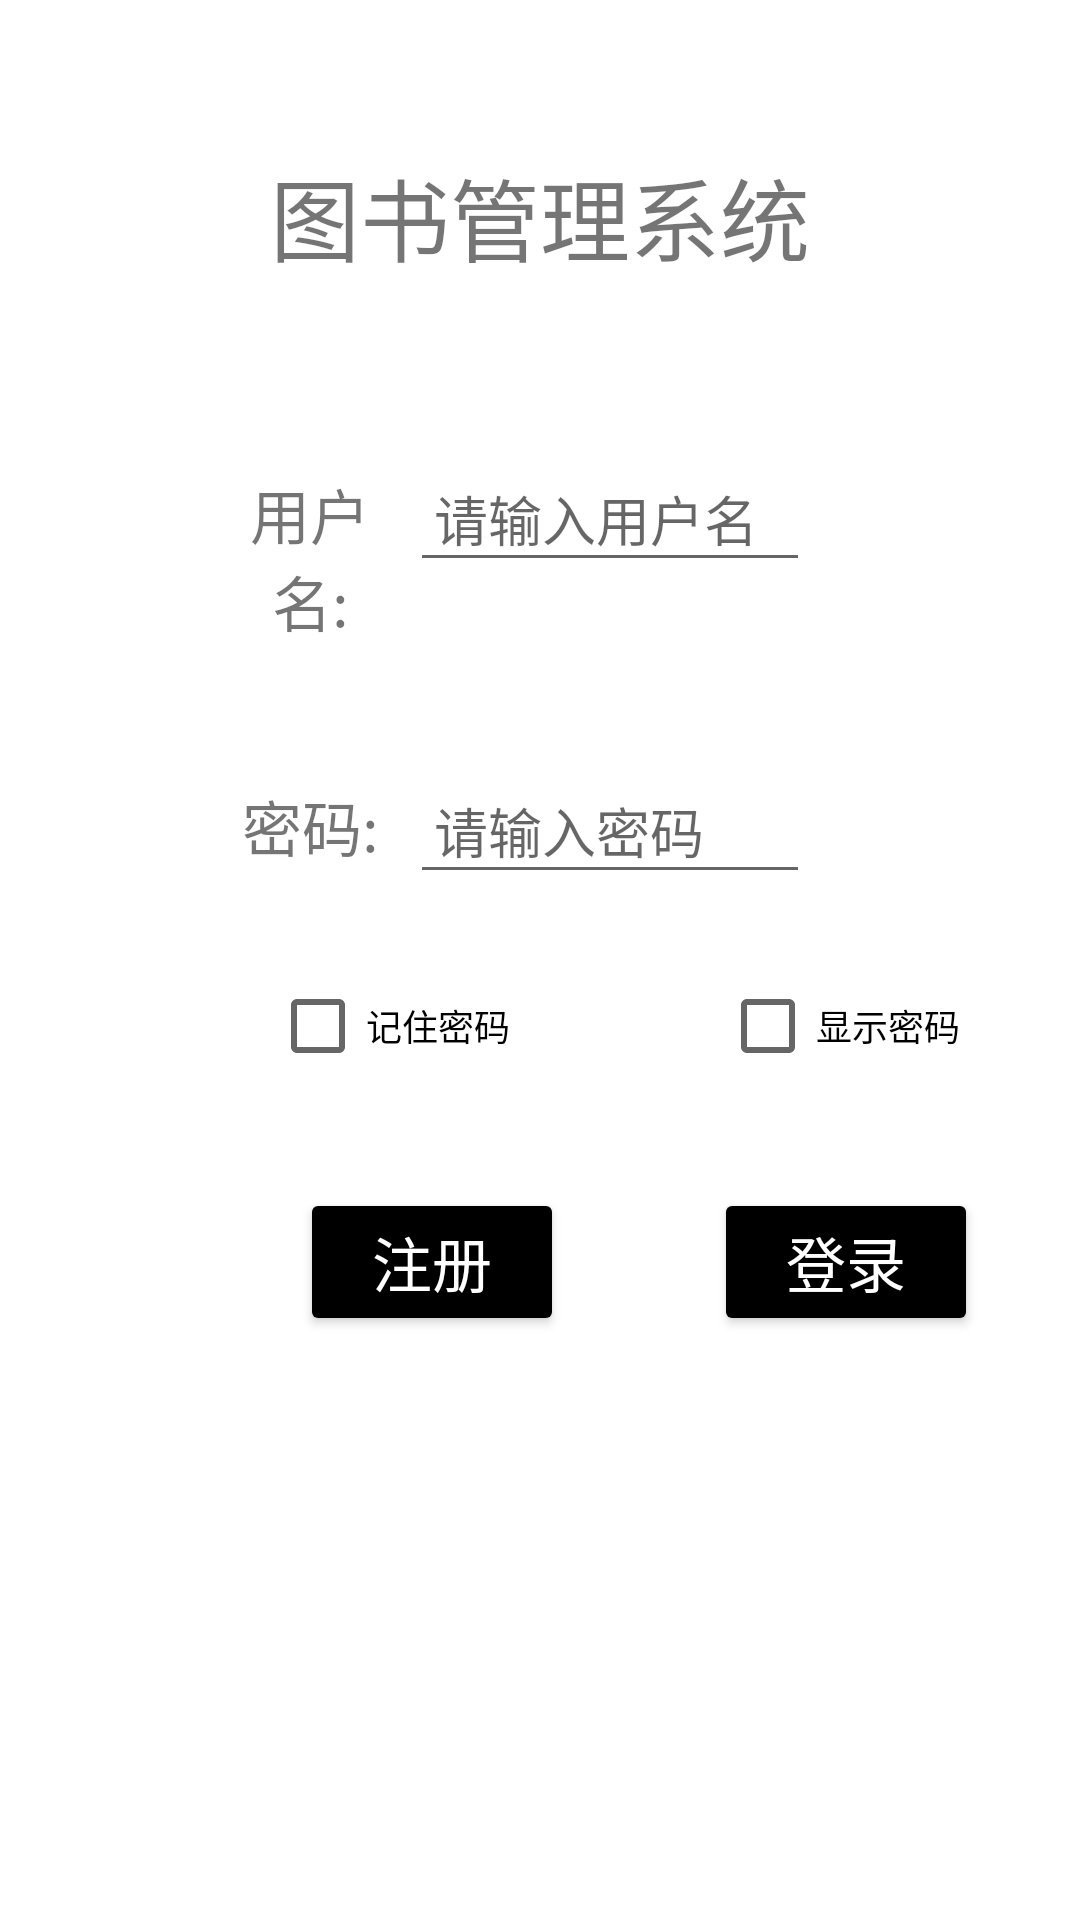

Reconstruct the res/layout file that produces this screen, plus the resources it refers to.
<!-- AndroidManifest.xml: application theme Theme.Libarary1 -->
<!-- res/layout/activity_main.xml -->
<?xml version="1.0" encoding="utf-8"?>
<LinearLayout xmlns:android="http://schemas.android.com/apk/res/android"
    android:layout_width="match_parent"
    android:layout_height="match_parent"
    android:orientation="vertical"
    android:background="@color/cardview_light_background">

    <TextView
        android:layout_width="wrap_content"
        android:layout_height="wrap_content"
        android:layout_marginTop="50dp"
        android:layout_gravity="center"
        android:paddingLeft="16dp"
        android:paddingRight="16dp"
        android:text="图书管理系统"

        android:textSize="30dp" />
    <ImageView
        android:layout_width="wrap_content"
        android:layout_height="wrap_content"
        android:layout_gravity="center"
        android:layout_marginTop="20dp"
        />
    
    <LinearLayout
        android:layout_width="match_parent"
        android:layout_height="wrap_content"
        android:orientation="horizontal"
        android:layout_marginTop="5dp">

        <TextView
            android:padding="8dp"
            android:layout_width="0dp"
            android:layout_height="wrap_content"
            android:layout_weight="1"
            android:layout_marginTop="30dp"
            android:layout_marginLeft="70dp"
            android:text="用户名:"
            android:gravity="center"
            android:textSize="20dp"
            />

        <EditText
            android:id="@+id/username_text"
            android:layout_width="0dp"
            android:layout_height="wrap_content"
            android:layout_marginLeft="0dp"
            android:layout_marginTop="30dp"
            android:layout_marginRight="90dp"
            android:layout_weight="2"
            android:hint="请输入用户名"
            android:maxLines="1"
            android:padding="8dp" />

    </LinearLayout>

    
    <LinearLayout
        android:layout_width="match_parent"
        android:layout_height="wrap_content"
        android:orientation="horizontal">

        <TextView
            android:padding="8dp"
            android:layout_width="0dp"
            android:layout_height="wrap_content"
            android:layout_weight="1"
            android:layout_marginTop="30dp"
            android:layout_marginLeft="70dp"
            android:text="密码:"
            android:gravity="center"
            android:textSize="20dp"/>

        <EditText
            android:padding="8dp"
            android:layout_width="0dp"
            android:layout_weight="2"
            android:layout_height="wrap_content"
            android:id="@+id/password_text"
            android:layout_marginTop="30dp"
            android:layout_marginLeft="0dp"
            android:layout_marginRight="90dp"
            android:maxLines="1"
            android:hint="请输入密码"
            android:inputType="textPassword"/>
        
    </LinearLayout>

    
    <LinearLayout
        android:layout_width="wrap_content"
        android:layout_height="wrap_content"
        android:orientation="horizontal">
        <CheckBox
            android:layout_marginTop="20dp"
            android:layout_width="wrap_content"
            android:layout_height="wrap_content"
            android:id="@+id/checkbox_text"
            android:layout_marginLeft="90dp"
            android:checked="false"
            android:text="记住密码"
            android:textSize="12dp"/>
        <CheckBox
            android:layout_marginTop="20dp"
            android:layout_width="wrap_content"
            android:layout_height="wrap_content"
            android:id="@+id/password_checkbook"
            android:layout_marginLeft="70dp"
            android:checked="false"
            android:text="显示密码"
            android:textSize="12dp"
            />

    </LinearLayout>

    
    <LinearLayout
        android:layout_width="match_parent"
        android:layout_height="wrap_content"
        android:orientation="horizontal"
        android:layout_marginTop="30dp"
        android:layout_marginLeft="40dp">

        
        <Button
            android:id="@+id/register_button"
            android:layout_width="wrap_content"
            android:layout_height="wrap_content"
            android:layout_marginLeft="60dp"

            android:backgroundTint="#000000"
            android:paddingRight="20dp"
            android:paddingLeft="20dp"
            android:textSize="20dp"
            android:textColor="@color/cardview_light_background"
            android:text="注册"/>
        
        <Button
            android:id="@+id/login_button"
            android:layout_width="wrap_content"
            android:layout_height="wrap_content"
            android:layout_marginLeft="50dp"

            android:backgroundTint="#000000"
            android:paddingRight="20dp"
            android:paddingLeft="20dp"
            android:textSize="20dp"
            android:textColor="@color/cardview_light_background"
            android:text="登录"/>
    </LinearLayout>



</LinearLayout>
<!-- resources referenced by this layout -->
<resources>
  <style name="Theme.Libarary1" parent="Theme.MaterialComponents.DayNight.DarkActionBar">
          
          <item name="colorPrimary">@color/purple_500</item>
          <item name="colorPrimaryVariant">@color/purple_700</item>
          <item name="colorOnPrimary">@color/white</item>
          
          <item name="colorSecondary">@color/teal_200</item>
          <item name="colorSecondaryVariant">@color/teal_700</item>
          <item name="colorOnSecondary">@color/black</item>
          
          <item name="android:statusBarColor" tools:targetApi="l">?attr/colorPrimaryVariant</item>
          
      </style>
  <!-- not gathered from this repository: default colours our renderer supplied (Android Studio template values) -->
  <color name="purple_500">#FF6200EE</color>
  <color name="purple_700">#FF3700B3</color>
  <color name="teal_200">#FF03DAC5</color>
  <color name="teal_700">#FF018786</color>
  <color name="black">#FF000000</color>
  <color name="white">#FFFFFFFF</color>
</resources>
